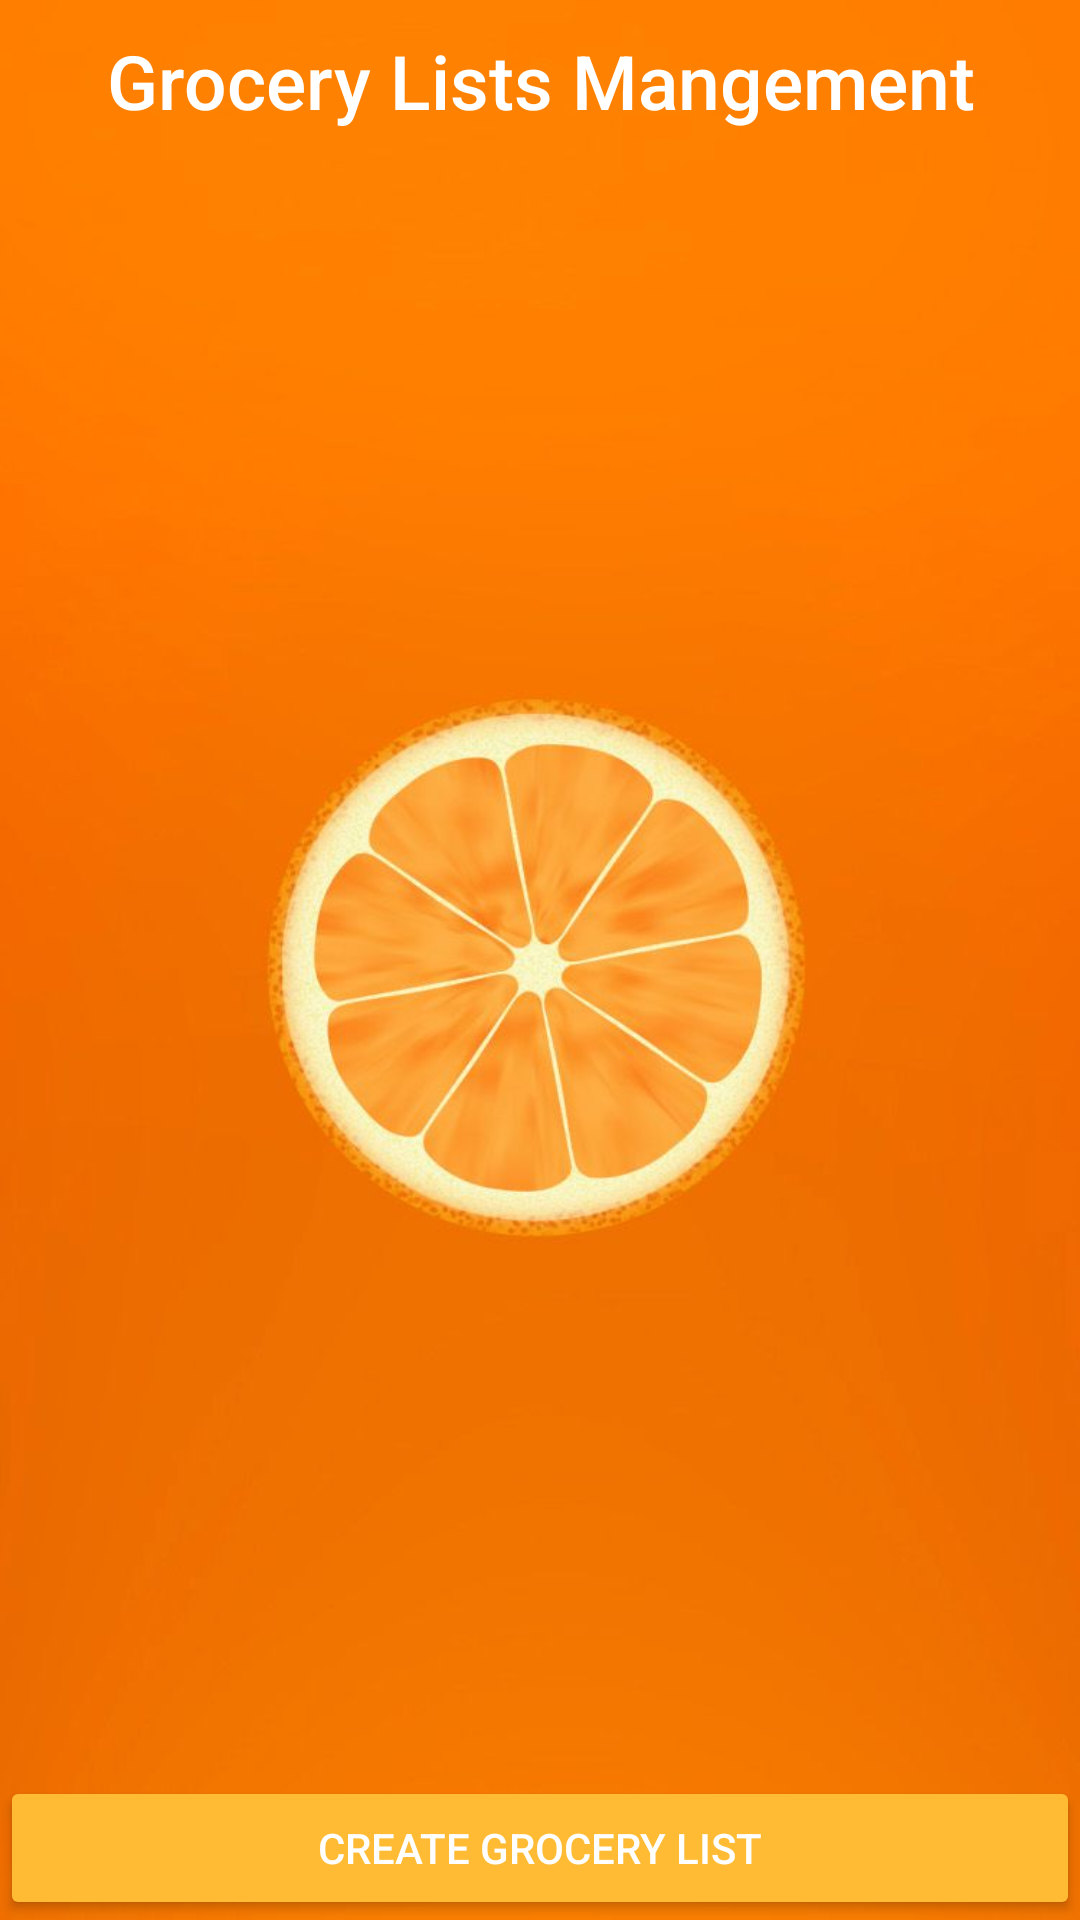

Write the Android layout XML for this screen, with the resource values it uses.
<!-- AndroidManifest.xml: application theme Theme.GroceryListManager -->
<!-- res/layout/activity_gmlactivity2.xml -->
<?xml version="1.0" encoding="utf-8"?>
<RelativeLayout xmlns:android="http://schemas.android.com/apk/res/android"
    xmlns:app="http://schemas.android.com/apk/res-auto"
    xmlns:tools="http://schemas.android.com/tools"
    android:layout_width="match_parent"
    android:layout_height="match_parent"
    android:background="@drawable/orange"
    tools:context="edu.qc.seclass.glm.MainActivity">


    <TextView
        android:id="@+id/textView3"
        android:layout_width="match_parent"
        android:layout_height="wrap_content"
        android:fontFamily="sans-serif-medium"
        android:textColor="@color/white"
        android:gravity="center_horizontal"
        android:paddingTop="10dp"
        android:paddingBottom="10dp"
        android:text="Grocery Lists Mangement"
        android:textSize="25sp" />


    <androidx.recyclerview.widget.RecyclerView
        android:id="@+id/groceryListRecyclerView"
        android:layout_width="362dp"
        android:layout_height="534dp"
        android:alwaysDrawnWithCache="false"
        android:animateLayoutChanges="false"
        android:layout_below="@id/textView3"
        android:layout_marginStart="10dp"
        android:layout_marginTop="10dp"
        android:layout_marginEnd="10dp"
        android:layout_marginBottom="10dp"
        />

    <Button
        android:id="@+id/createListBtn"
        android:layout_width="match_parent"
        android:layout_height="wrap_content"

        android:layout_alignParentBottom="true"
        android:layout_centerHorizontal="true"
        android:layout_gravity="bottom"
        android:text="Create Grocery List"
        android:textColor="@color/white"
        app:backgroundTint="@android:color/holo_orange_light" />




</RelativeLayout>
<!-- resources referenced by this layout -->
<resources>
  <color name="white">#FFFFFFFF</color>
  <!-- drawable orange: jpg bitmap (drawable, 29764 bytes) -->
  <style name="Theme.GroceryListManager" parent="Theme.MaterialComponents.DayNight.NoActionBar">
          
          <item name="colorPrimary">@color/purple_500</item>
          <item name="colorPrimaryVariant">#ff8000</item>
          <item name="colorOnPrimary">@color/white</item>
  
  
  
          
          
          
  
          
          <item name="colorSecondary">@color/teal_200</item>
          <item name="colorSecondaryVariant">@color/teal_700</item>
          <item name="colorOnSecondary">@color/black</item>
          
          <item name="android:statusBarColor">?attr/colorPrimaryVariant</item>
          <item name="android:navigationBarColor">@color/navigationBarColor</item>
          
      </style>
  <color name="purple_500">#FF6200EE</color>
  <color name="teal_200">#FF03DAC5</color>
  <color name="teal_700">#FF018786</color>
  <color name="black">#FF000000</color>
  <color name="navigationBarColor">#FFCA33</color>
</resources>
